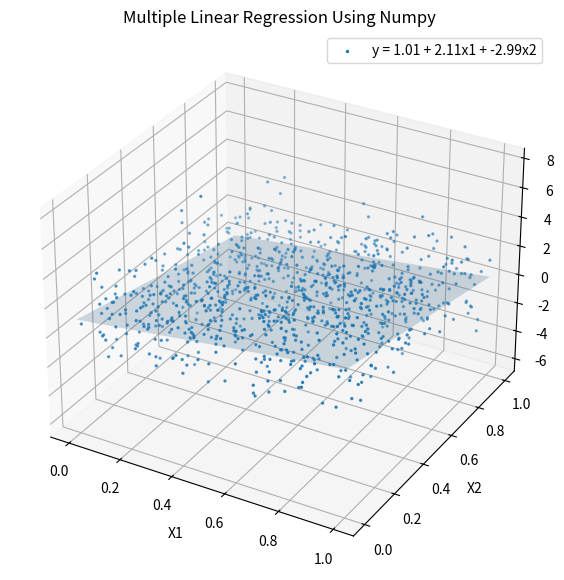

This chart was generated by the following Python code:
import numpy as np
import matplotlib.pyplot as plt

# Set seed for reproducibility
np.random.seed(42)

# Constants
NUM_SAMPLES = 1000
X_MIN = 0
X_MAX = 1
TRUE_INTERCEPT = 1.0
TRUE_COEFFICIENTS = np.array([2.0, -3.0, 0.5])
NOISE_SCALE = 0.5

# Generate synthetic data
X = np.random.uniform(X_MIN, X_MAX, size=(NUM_SAMPLES, len(TRUE_COEFFICIENTS)))
Y_true = TRUE_INTERCEPT + X.dot(TRUE_COEFFICIENTS)
Y_noise = np.max(Y_true) * NOISE_SCALE
Y = Y_true + np.random.normal(0, Y_noise, size=NUM_SAMPLES)

# Calculate coefficients using numpy
X_with_bias = np.hstack([np.ones((NUM_SAMPLES, 1)), X])
coefficients, _, _, _ = np.linalg.lstsq(X_with_bias, Y, rcond=None)

# Visualize the data and fitted plane
fig = plt.figure(figsize=(10, 7))
ax = fig.add_subplot(111, projection='3d')

ax.scatter(X[:, 0], X[:, 1], Y, s=2)
x_surf, y_surf = np.meshgrid(np.linspace(X_MIN, X_MAX, 10), np.linspace(X_MIN, X_MAX, 10))
z_surf = coefficients[0] + coefficients[1] * x_surf + coefficients[2] * y_surf
ax.plot_surface(x_surf, y_surf, z_surf, alpha=0.2)

# Add formula to legend
legend_text = f"y = {coefficients[0]:.2f} + {coefficients[1]:.2f}x1 + {coefficients[2]:.2f}x2"
              
ax.legend([legend_text])

ax.set_xlabel('X1')
ax.set_ylabel('X2')
ax.set_zlabel('Y')
ax.set_title('Multiple Linear Regression Using Numpy')

plt.show()
